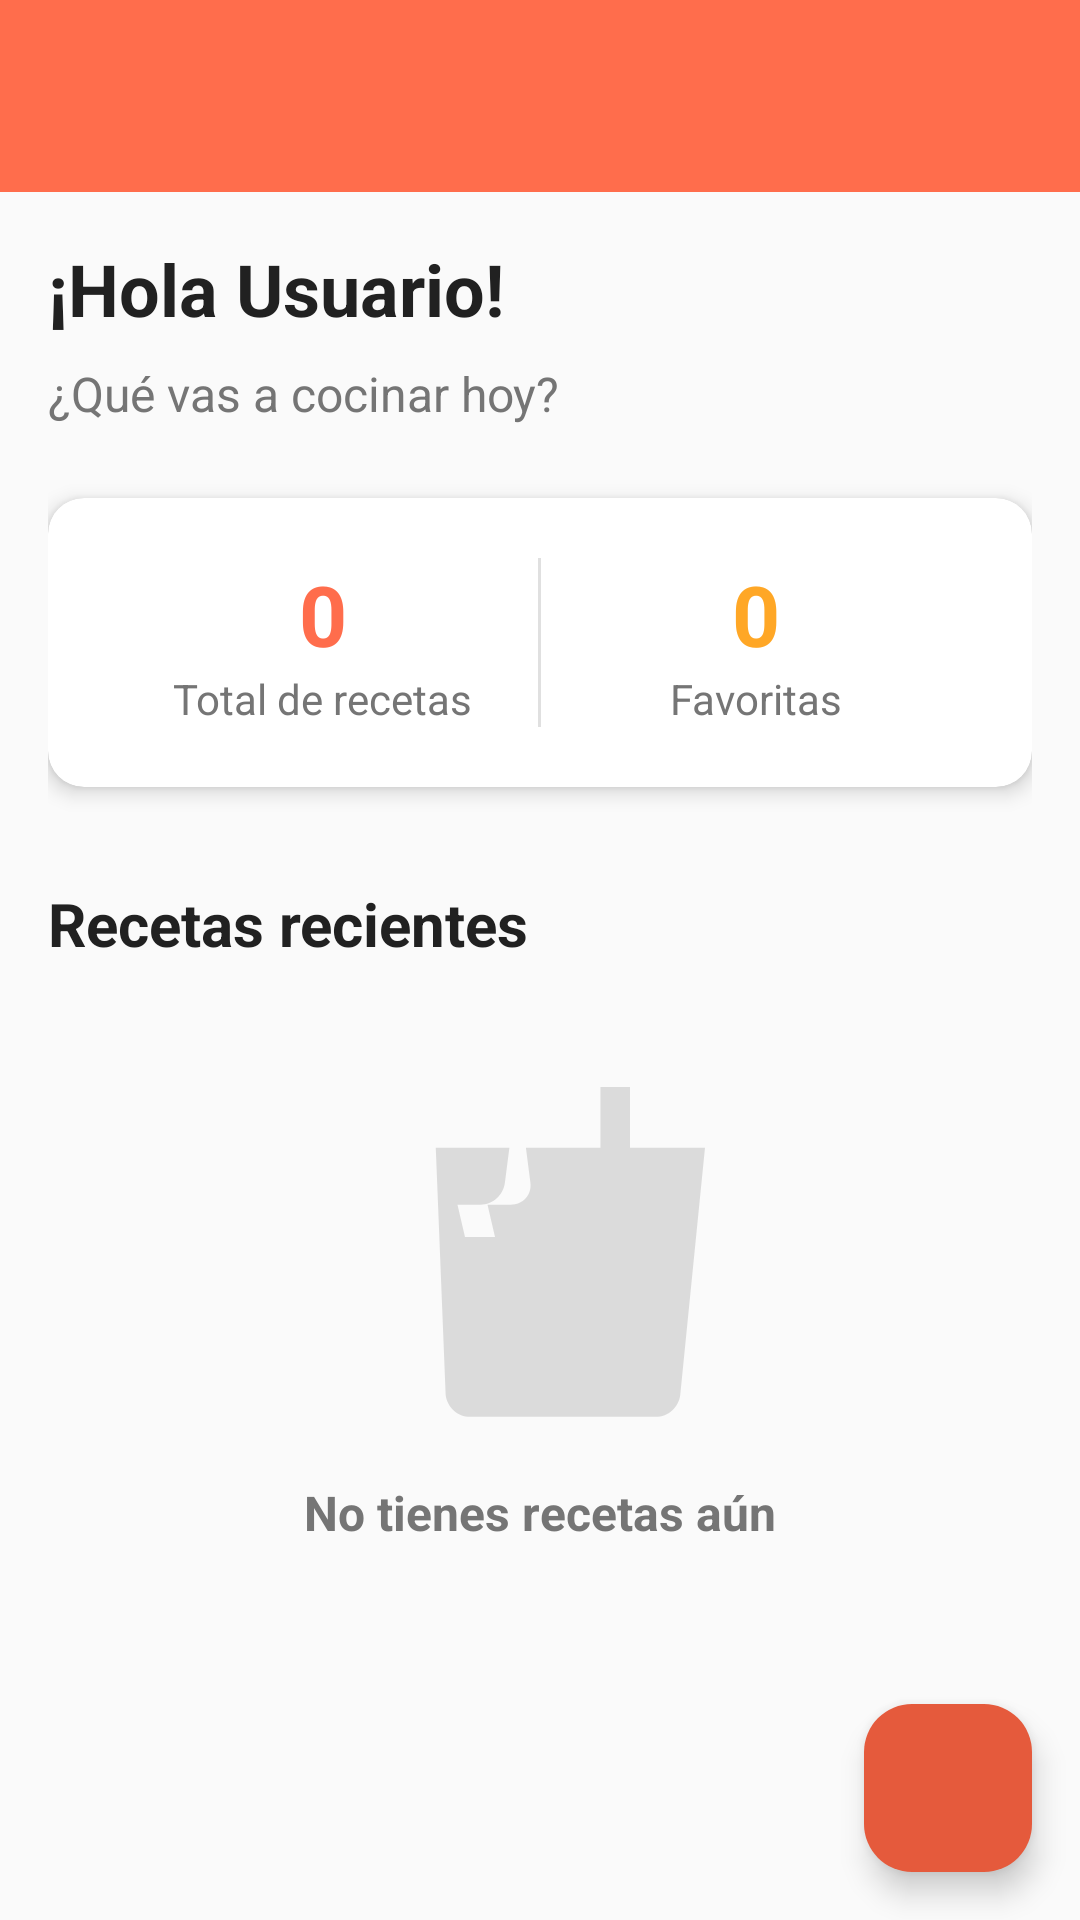

Reconstruct the res/layout file that produces this screen, plus the resources it refers to.
<!-- AndroidManifest.xml: activity theme Theme.AppDeRecetas -->
<!-- res/layout/activity_main.xml -->
<?xml version="1.0" encoding="utf-8"?>
<androidx.coordinatorlayout.widget.CoordinatorLayout xmlns:android="http://schemas.android.com/apk/res/android"
    xmlns:app="http://schemas.android.com/apk/res-auto"
    xmlns:tools="http://schemas.android.com/tools"
    android:id="@+id/main"
    android:layout_width="match_parent"
    android:layout_height="match_parent"
    android:background="@color/background_color"
    tools:context=".MainActivity">

    <com.google.android.material.appbar.AppBarLayout
        android:layout_width="match_parent"
        android:layout_height="wrap_content">

        <com.google.android.material.appbar.MaterialToolbar
            android:id="@+id/toolbar"
            android:layout_width="match_parent"
            android:layout_height="?attr/actionBarSize"
            android:background="@color/primary_color"
            app:titleTextColor="@color/white"
            app:layout_scrollFlags="scroll|enterAlways" />

    </com.google.android.material.appbar.AppBarLayout>

    <androidx.core.widget.NestedScrollView
        android:layout_width="match_parent"
        android:layout_height="match_parent"
        app:layout_behavior="@string/appbar_scrolling_view_behavior">

        <androidx.constraintlayout.widget.ConstraintLayout
            android:layout_width="match_parent"
            android:layout_height="wrap_content"
            android:padding="16dp">

            <TextView
                android:id="@+id/tvWelcome"
                android:layout_width="0dp"
                android:layout_height="wrap_content"
                android:text="¡Hola Usuario!"
                android:textColor="@color/text_primary"
                android:textSize="24sp"
                android:textStyle="bold"
                app:layout_constraintEnd_toEndOf="parent"
                app:layout_constraintStart_toStartOf="parent"
                app:layout_constraintTop_toTopOf="parent" />

            <TextView
                android:id="@+id/tvSubtitle"
                android:layout_width="0dp"
                android:layout_height="wrap_content"
                android:layout_marginTop="8dp"
                android:text="@string/main_subtitle"
                android:textColor="@color/text_secondary"
                android:textSize="16sp"
                app:layout_constraintEnd_toEndOf="parent"
                app:layout_constraintStart_toStartOf="parent"
                app:layout_constraintTop_toBottomOf="@+id/tvWelcome" />

            
            <androidx.cardview.widget.CardView
                android:id="@+id/cardStats"
                android:layout_width="0dp"
                android:layout_height="wrap_content"
                android:layout_marginTop="24dp"
                app:cardCornerRadius="12dp"
                app:cardElevation="4dp"
                app:layout_constraintEnd_toEndOf="parent"
                app:layout_constraintStart_toStartOf="parent"
                app:layout_constraintTop_toBottomOf="@+id/tvSubtitle">

                <LinearLayout
                    android:layout_width="match_parent"
                    android:layout_height="wrap_content"
                    android:orientation="horizontal"
                    android:padding="20dp">

                    <LinearLayout
                        android:layout_width="0dp"
                        android:layout_height="wrap_content"
                        android:layout_weight="1"
                        android:gravity="center"
                        android:orientation="vertical">

                        <TextView
                            android:id="@+id/tvTotalRecipes"
                            android:layout_width="wrap_content"
                            android:layout_height="wrap_content"
                            android:text="0"
                            android:textColor="@color/primary_color"
                            android:textSize="28sp"
                            android:textStyle="bold" />

                        <TextView
                            android:layout_width="wrap_content"
                            android:layout_height="wrap_content"
                            android:text="@string/total_recipes"
                            android:textColor="@color/text_secondary"
                            android:textSize="14sp" />

                    </LinearLayout>

                    <View
                        android:layout_width="1dp"
                        android:layout_height="match_parent"
                        android:background="@color/divider_color" />

                    <LinearLayout
                        android:layout_width="0dp"
                        android:layout_height="wrap_content"
                        android:layout_weight="1"
                        android:gravity="center"
                        android:orientation="vertical">

                        <TextView
                            android:id="@+id/tvFavorites"
                            android:layout_width="wrap_content"
                            android:layout_height="wrap_content"
                            android:text="0"
                            android:textColor="@color/accent_color"
                            android:textSize="28sp"
                            android:textStyle="bold" />

                        <TextView
                            android:layout_width="wrap_content"
                            android:layout_height="wrap_content"
                            android:text="@string/favorites"
                            android:textColor="@color/text_secondary"
                            android:textSize="14sp" />

                    </LinearLayout>

                </LinearLayout>

            </androidx.cardview.widget.CardView>

            
            <TextView
                android:id="@+id/tvRecentRecipes"
                android:layout_width="0dp"
                android:layout_height="wrap_content"
                android:layout_marginTop="32dp"
                android:text="@string/recent_recipes"
                android:textColor="@color/text_primary"
                android:textSize="20sp"
                android:textStyle="bold"
                app:layout_constraintEnd_toEndOf="parent"
                app:layout_constraintStart_toStartOf="parent"
                app:layout_constraintTop_toBottomOf="@+id/cardStats" />

            <androidx.recyclerview.widget.RecyclerView
                android:id="@+id/rvRecipes"
                android:layout_width="0dp"
                android:layout_height="wrap_content"
                android:layout_marginTop="16dp"
                android:nestedScrollingEnabled="false"
                app:layoutManager="androidx.recyclerview.widget.LinearLayoutManager"
                app:layout_constraintEnd_toEndOf="parent"
                app:layout_constraintStart_toStartOf="parent"
                app:layout_constraintTop_toBottomOf="@+id/tvRecentRecipes"
                tools:itemCount="3"
                tools:listitem="@layout/item_recipe" />

            
            <LinearLayout
                android:id="@+id/layoutEmptyState"
                android:layout_width="0dp"
                android:layout_height="wrap_content"
                android:layout_marginTop="36dp"
                android:gravity="center"
                android:orientation="vertical"
                android:visibility="visible"
                app:layout_constraintEnd_toEndOf="parent"
                app:layout_constraintHorizontal_bias="0.0"
                app:layout_constraintStart_toStartOf="parent"
                app:layout_constraintTop_toBottomOf="@+id/tvRecentRecipes">

                <ImageView
                    android:layout_width="120dp"
                    android:layout_height="120dp"
                    android:alpha="0.5"
                    android:contentDescription="@string/no_recipes"
                    android:src="@drawable/ic_empty_recipes" />

                <TextView
                    android:layout_width="wrap_content"
                    android:layout_height="wrap_content"
                    android:layout_marginTop="16dp"
                    android:text="@string/no_recipes_yet"
                    android:textColor="@color/text_secondary"
                    android:textSize="16sp"
                    android:textStyle="bold" />

                <TextView
                    android:layout_width="0dp"
                    android:layout_height="wrap_content"
                    android:layout_marginTop="8dp"
                    android:gravity="center"
                    android:text="@string/add_first_recipe"
                    android:textColor="@color/text_secondary"
                    android:textSize="14sp"
                    app:layout_constraintEnd_toEndOf="parent"
                    app:layout_constraintStart_toStartOf="parent" />

            </LinearLayout>

        </androidx.constraintlayout.widget.ConstraintLayout>

    </androidx.core.widget.NestedScrollView>

    <com.google.android.material.floatingactionbutton.FloatingActionButton
        android:id="@+id/fabAddRecipe"
        android:layout_width="wrap_content"
        android:layout_height="wrap_content"
        android:layout_gravity="bottom|end"
        android:layout_margin="16dp"
        android:contentDescription="@string/add_recipe"
        android:src="@drawable/ic_add"
        app:tint="@color/white" />

</androidx.coordinatorlayout.widget.CoordinatorLayout>
<!-- res/layout/item_recipe.xml (included above) -->
<?xml version="1.0" encoding="utf-8"?>
<androidx.cardview.widget.CardView xmlns:android="http://schemas.android.com/apk/res/android"
    xmlns:app="http://schemas.android.com/apk/res-auto"
    xmlns:tools="http://schemas.android.com/tools"
    android:layout_width="match_parent"
    android:layout_height="wrap_content"
    android:layout_marginHorizontal="8dp"
    android:layout_marginVertical="6dp"
    app:cardCornerRadius="12dp"
    app:cardElevation="3dp"
    android:foreground="?attr/selectableItemBackground">

    <androidx.constraintlayout.widget.ConstraintLayout
        android:layout_width="match_parent"
        android:layout_height="wrap_content"
        android:padding="16dp">

        
        <TextView
            android:id="@+id/tvRecipeName"
            android:layout_width="0dp"
            android:layout_height="wrap_content"
            android:layout_marginEnd="8dp"
            android:ellipsize="end"
            android:maxLines="1"
            android:textColor="@color/text_primary"
            android:textSize="18sp"
            android:textStyle="bold"
            app:layout_constraintEnd_toStartOf="@+id/ibDelete"
            app:layout_constraintStart_toStartOf="parent"
            app:layout_constraintTop_toTopOf="parent"
            tools:text="Pasta Carbonara Deliciosa" />

        
        <TextView
            android:id="@+id/tvRecipeDescription"
            android:layout_width="0dp"
            android:layout_height="wrap_content"
            android:layout_marginTop="4dp"
            android:layout_marginEnd="8dp"
            android:ellipsize="end"
            android:maxLines="2"
            android:textColor="@color/text_secondary"
            android:textSize="14sp"
            app:layout_constraintEnd_toStartOf="@+id/ibDelete"
            app:layout_constraintStart_toStartOf="@+id/tvRecipeName"
            app:layout_constraintTop_toBottomOf="@+id/tvRecipeName"
            tools:text="Una deliciosa pasta italiana con salsa cremosa y panceta crujiente que te va a encantar" />

        
        <ImageButton
            android:id="@+id/ibDelete"
            android:layout_width="40dp"
            android:layout_height="40dp"
            android:background="?attr/selectableItemBackgroundBorderless"
            android:contentDescription="Eliminar receta"
            android:src="@drawable/ic_delete"
            app:layout_constraintEnd_toStartOf="@+id/ibFavorite"
            app:layout_constraintTop_toTopOf="parent" />

        
        <ImageButton
            android:id="@+id/ibFavorite"
            android:layout_width="40dp"
            android:layout_height="40dp"
            android:layout_marginStart="4dp"
            android:background="?attr/selectableItemBackgroundBorderless"
            android:contentDescription="Marcar como favorito"
            android:src="@drawable/ic_favorite_border"
            app:layout_constraintEnd_toEndOf="parent"
            app:layout_constraintTop_toTopOf="parent" />

    </androidx.constraintlayout.widget.ConstraintLayout>

</androidx.cardview.widget.CardView>
<!-- resources referenced by this layout -->
<resources>
  <color name="accent_color">#FFA726</color>
  <color name="background_color">#FAFAFA</color>
  <color name="divider_color">#E0E0E0</color>
  <color name="primary_color">#FF6D4C</color>
  <color name="text_primary">#212121</color>
  <color name="text_secondary">#757575</color>
  <color name="white">#FFFFFFFF</color>
  <!-- drawable ic_add (drawable) -->
  <?xml version="1.0" encoding="utf-8"?>
  <selector xmlns:android="http://schemas.android.com/apk/res/android">
  <vector xmlns:android="http://schemas.android.com/apk/res/android"
      android:width="24dp"
      android:height="24dp"
      android:viewportWidth="24"
      android:viewportHeight="24"
      android:tint="@color/white">
      <path
          android:fillColor="@android:color/white"
          android:pathData="M19,13h-6v6h-2v-6H5v-2h6V5h2v6h6v2z"/>
  </vector>
  </selector>
  <!-- drawable ic_delete (drawable) -->
  <?xml version="1.0" encoding="utf-8"?>
  <selector xmlns:android="http://schemas.android.com/apk/res/android">
      <vector xmlns:android="http://schemas.android.com/apk/res/android"
          android:width="24dp"
          android:height="24dp"
          android:viewportWidth="24"
          android:viewportHeight="24"
          android:tint="@color/error_color">
          <path
              android:fillColor="@android:color/white"
              android:pathData="M6,19c0,1.1 0.9,2 2,2h8c1.1,0 2,-0.9 2,-2V7H6v12zM19,4h-3.5l-1,-1h-5l-1,1H5v2h14V4z"/>
      </vector>
  </selector>
  <!-- drawable ic_empty_recipes (drawable) -->
  <?xml version="1.0" encoding="utf-8"?>
      <vector xmlns:android="http://schemas.android.com/apk/res/android"
          android:width="24dp"
          android:height="24dp"
          android:viewportWidth="24"
          android:viewportHeight="24"
          android:tint="@color/text_hint">
          <path
              android:fillColor="@android:color/white"
              android:pathData="M18.06,22.99h1.66c0.84,0 1.53,-0.64 1.63,-1.46L23,5.05h-5L18,1h-1.97v4.05h-4.97l0.3,2.34c0.1,0.82 -0.49,1.46 -1.33,1.46L8.5,8.85L9,11H7l-0.5,-2.15h1.53c0.84,0 1.53,-0.64 1.63,-1.46L9.96,5.05H5.05l0.66,16.48c0.1,0.82 0.79,1.46 1.63,1.46H18.06z"/>
      </vector>
  <!-- drawable ic_favorite_border (drawable) -->
  <?xml version="1.0" encoding="utf-8"?>
      <vector xmlns:android="http://schemas.android.com/apk/res/android"
          android:width="24dp"
          android:height="24dp"
          android:viewportWidth="24"
          android:viewportHeight="24"
          android:tint="@color/text_hint">
          <path
              android:fillColor="@android:color/white"
              android:pathData="M16.5,3c-1.74,0 -3.41,0.81 -4.5,2.09C10.91,3.81 9.24,3 7.5,3 4.42,3 2,5.42 2,8.5c0,3.78 3.4,6.86 8.55,11.54L12,21.35l1.45,-1.32C18.6,15.36 22,12.28 22,8.5 22,5.42 19.58,3 16.5,3zM12.1,18.55l-0.1,0.1 -0.1,-0.1C7.14,14.24 4,11.39 4,8.5 4,6.5 5.5,5 7.5,5c1.54,0 3.04,0.99 3.57,2.36h1.87C13.46,5.99 14.96,5 16.5,5c2,0 3.5,1.5 3.5,3.5 0,2.89 -3.14,5.74 -7.9,10.05z"/>
      </vector>
  <string name="add_first_recipe">¡Agrega tu primera receta para empezar!</string>
  <string name="add_recipe">Agregar receta</string>
  <string name="favorites">Favoritas</string>
  <string name="main_subtitle">¿Qué vas a cocinar hoy?</string>
  <string name="no_recipes">Sin recetas</string>
  <string name="no_recipes_yet">No tienes recetas aún</string>
  <string name="recent_recipes">Recetas recientes</string>
  <string name="total_recipes">Total de recetas</string>
  <style name="Theme.AppDeRecetas" parent="Base.Theme.AppDeRecetas" />
  <color name="error_color">#F44336</color>
  <color name="text_hint">#BDBDBD</color>
  <color name="primary_dark">#E55A3C</color>
  <color name="surface_color">#FFFFFF</color>
</resources>
